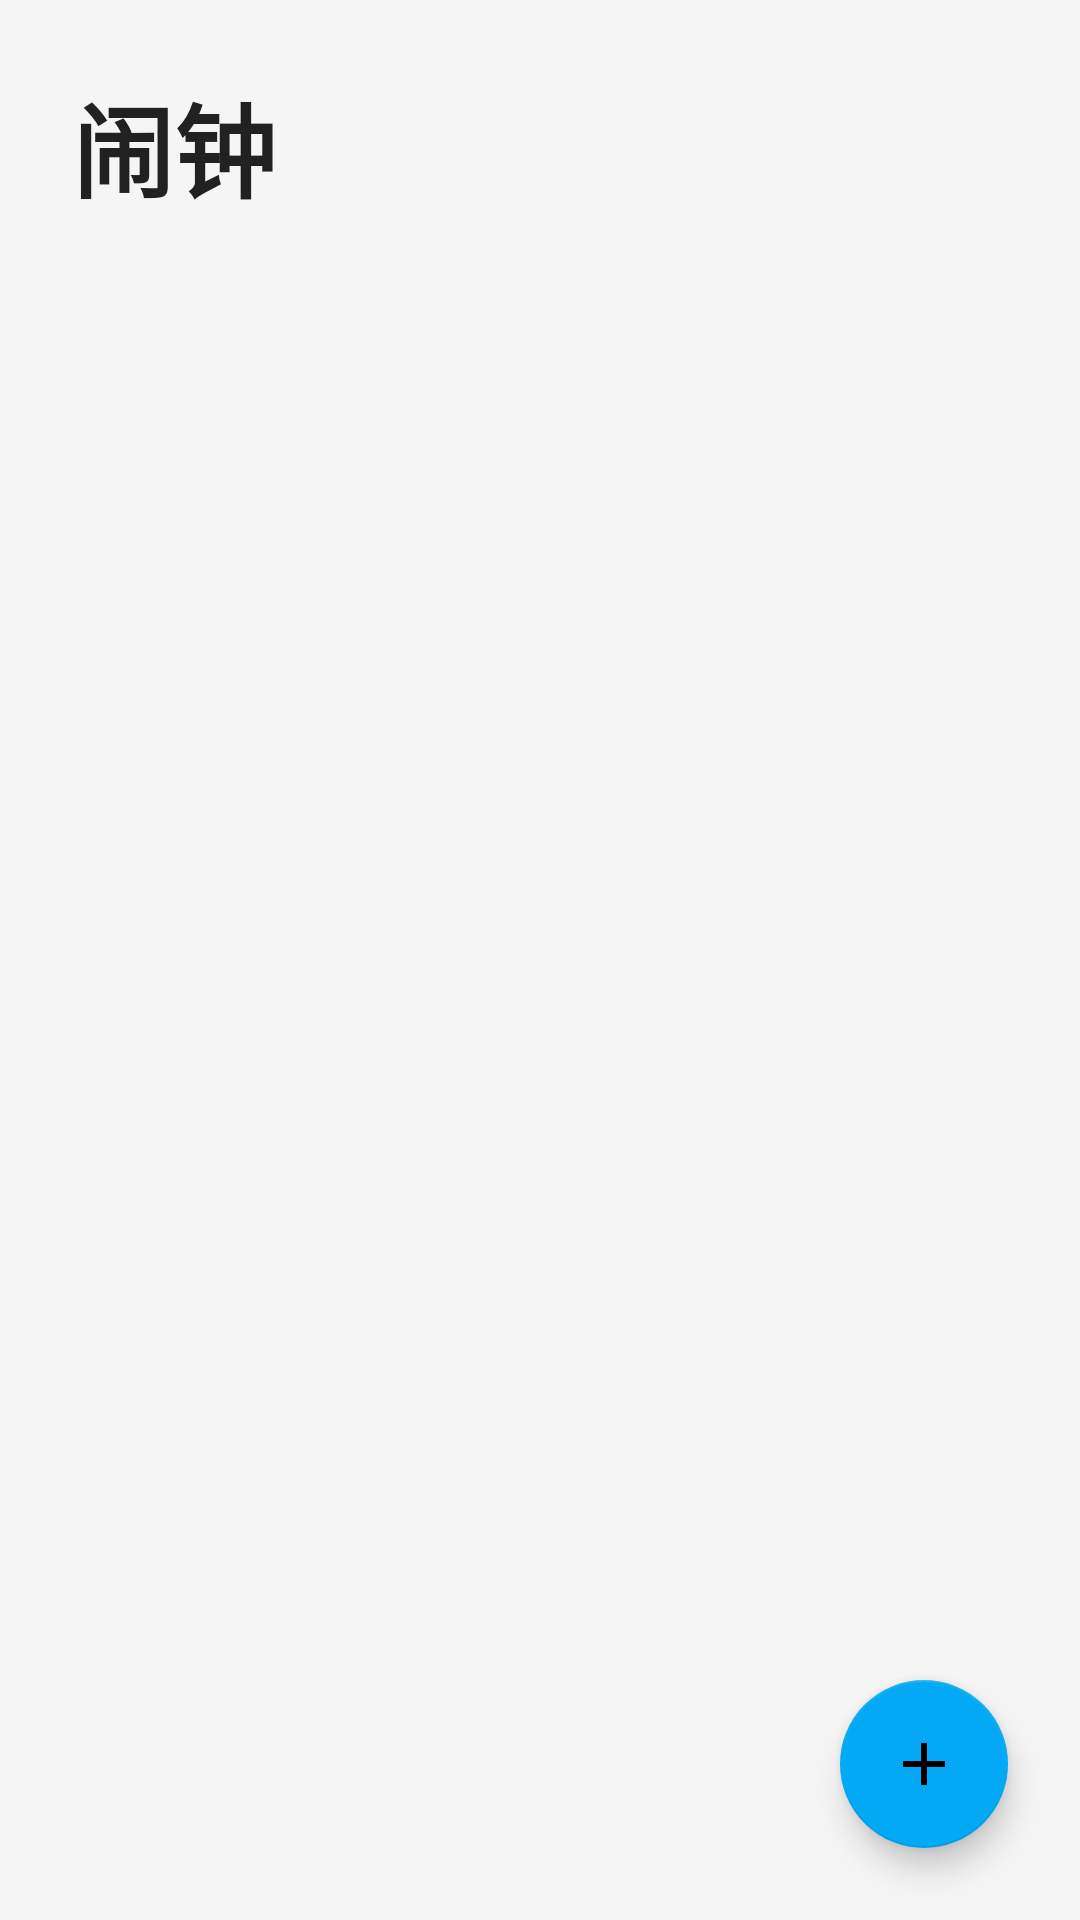

Produce the Android XML layout that renders to this screen, including the resource entries it uses.
<!-- AndroidManifest.xml: application theme Theme.WeatherApp -->
<!-- res/layout/fragment_alarm.xml -->
<?xml version="1.0" encoding="utf-8"?>
<androidx.constraintlayout.widget.ConstraintLayout xmlns:android="http://schemas.android.com/apk/res/android"
    xmlns:app="http://schemas.android.com/apk/res-auto"
    android:layout_width="match_parent"
    android:layout_height="match_parent"
    android:background="@color/background_color">

    <TextView
        android:id="@+id/tvAlarmTitle"
        android:layout_width="wrap_content"
        android:layout_height="wrap_content"
        android:layout_marginStart="24dp"
        android:layout_marginTop="24dp"
        android:text="闹钟"
        android:textColor="@color/text_primary"
        android:textSize="34sp"
        android:textStyle="bold"
        app:layout_constraintStart_toStartOf="parent"
        app:layout_constraintTop_toTopOf="parent" />

    <com.google.android.material.floatingactionbutton.FloatingActionButton
        android:id="@+id/fabAddAlarm"
        android:layout_width="wrap_content"
        android:layout_height="wrap_content"
        android:layout_margin="24dp"
        android:src="@drawable/ic_add"
        app:layout_constraintBottom_toBottomOf="parent"
        app:layout_constraintEnd_toEndOf="parent" />

    <androidx.recyclerview.widget.RecyclerView
        android:id="@+id/rvAlarms"
        android:layout_width="match_parent"
        android:layout_height="0dp"
        android:layout_marginTop="16dp"
        android:clipToPadding="false"
        android:paddingHorizontal="16dp"
        android:paddingBottom="88dp"
        app:layout_constraintBottom_toBottomOf="parent"
        app:layout_constraintTop_toBottomOf="@id/tvAlarmTitle" />

</androidx.constraintlayout.widget.ConstraintLayout>
<!-- resources referenced by this layout -->
<resources>
  <color name="background_color">#F5F5F5</color>
  <color name="text_primary">#212121</color>
  <!-- drawable ic_add (drawable) -->
  <?xml version="1.0" encoding="utf-8"?>
  <vector xmlns:android="http://schemas.android.com/apk/res/android"
      android:width="24dp"
      android:height="24dp"
      android:tint="#FFFFFF"
      android:viewportWidth="24"
      android:viewportHeight="24">
      <path
          android:fillColor="@android:color/white"
          android:pathData="M19,13h-6v6h-2v-6H5v-2h6V5h2v6h6v2z" />
  </vector>
  <style name="Theme.WeatherApp" parent="Theme.MaterialComponents.Light.NoActionBar">
          
          <item name="colorPrimary">@color/primary</item>
          <item name="colorPrimaryVariant">@color/primary_dark</item>
          <item name="colorOnPrimary">@color/white</item>
          
          <item name="colorSecondary">@color/accent</item>
          <item name="colorSecondaryVariant">@color/teal_700</item>
          <item name="colorOnSecondary">@color/black</item>
          
          
          <item name="android:statusBarColor">@android:color/transparent</item>
          <item name="android:windowLightStatusBar">true</item>
          <item name="android:windowTranslucentStatus">true</item>
          <item name="android:windowDrawsSystemBarBackgrounds">true</item>
      </style>
  <color name="primary">#64B5F6</color>
  <color name="primary_dark">#42A5F5</color>
  <color name="white">#FFFFFFFF</color>
  <color name="accent">#03A9F4</color>
  <color name="teal_700">#FF018786</color>
  <color name="black">#FF000000</color>
</resources>
